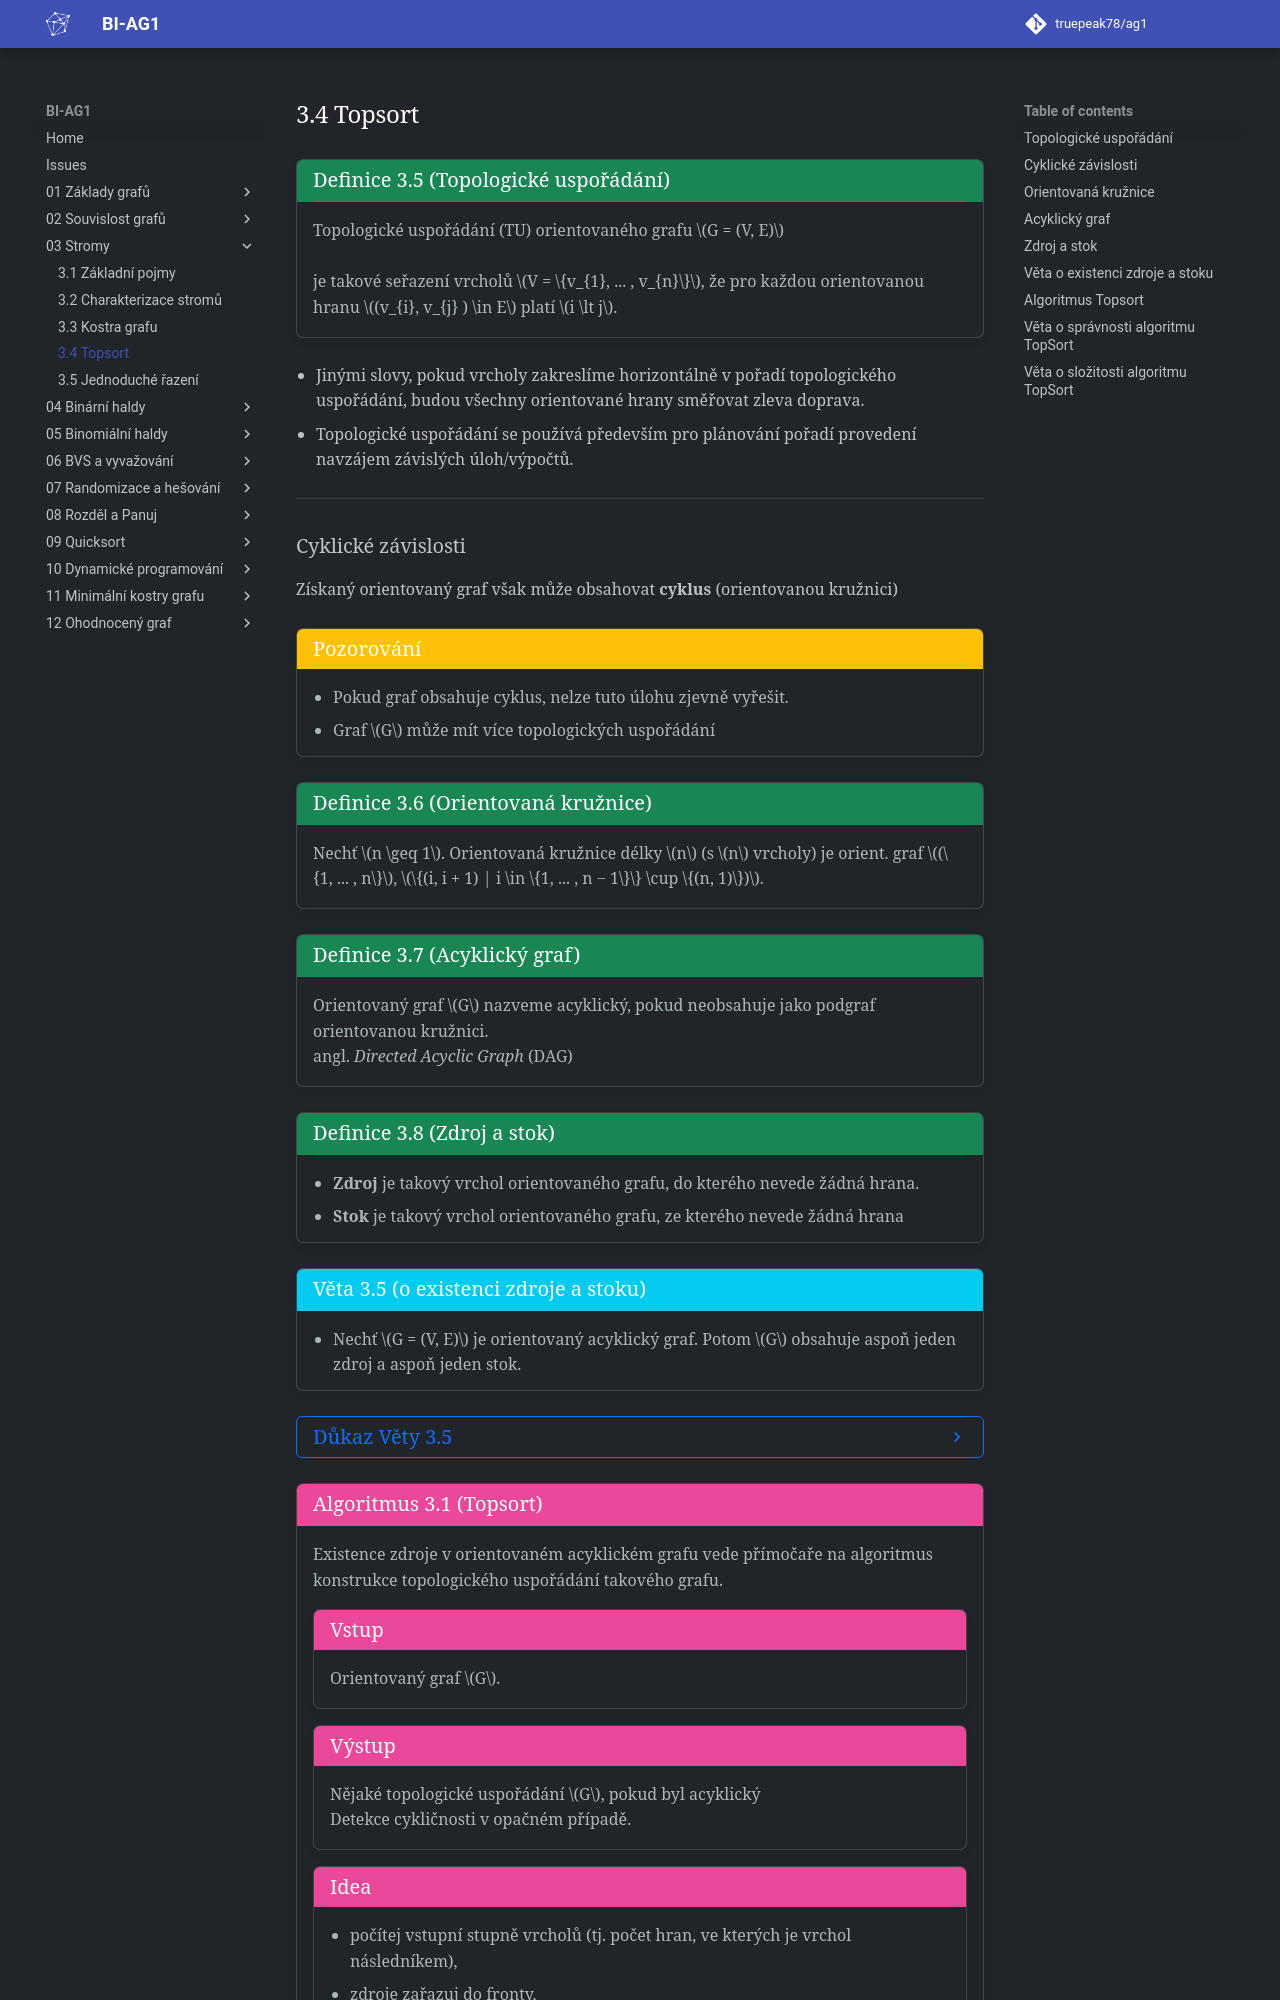

repository: truepeak78/ag1 · page: 03_Stromy/3.4_Topsort/index.html · generator: mkdocs

<a id="def-3.5"></a>
!!! Definition "[Definice 3.5 (Topologické uspořádání)](#def-3.5)"

    ### Topologické uspořádání {#def-3.5}

    Topologické uspořádání (TU) orientovaného grafu $G = (V, E)$ <br><br>
    je takové seřazení vrcholů $V = \{v_{1}, ... , v_{n}\}$, že pro každou orientovanou hranu $(v_{i}, v_{j} ) \in E$ platí $i \lt j$.

- Jinými slovy, pokud vrcholy zakreslíme horizontálně v pořadí topologického uspořádání, budou všechny orientované hrany
  směřovat zleva doprava.
- Topologické uspořádání se používá především pro plánování pořadí provedení navzájem závislých úloh/výpočtů.

---
